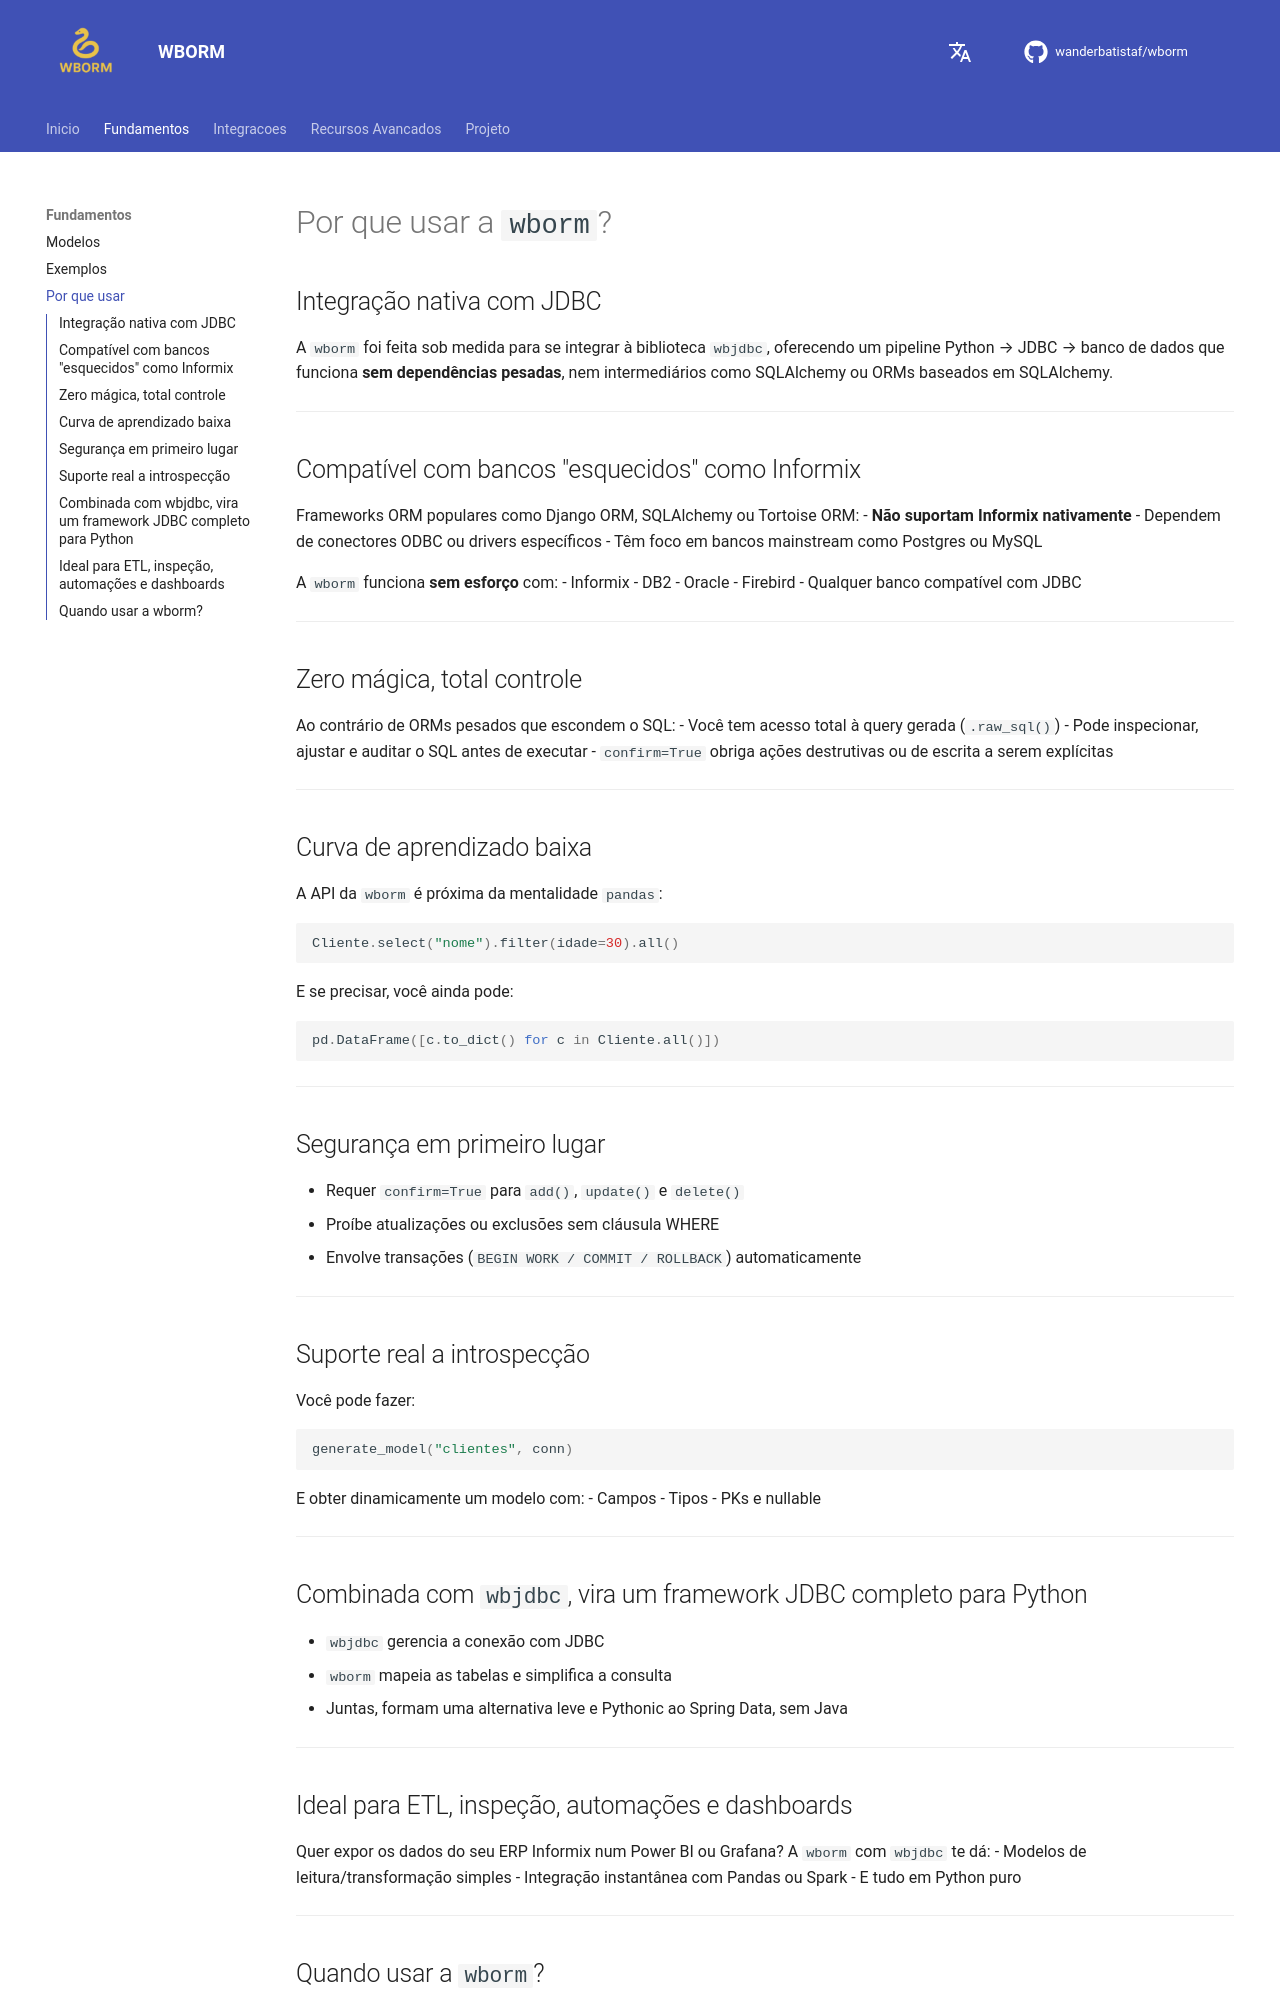

repository: wanderbatistaf/wborm · page: por-que-usar/index.html · generator: mkdocs

# Por que usar a `wborm`?

## Integração nativa com JDBC
A `wborm` foi feita sob medida para se integrar à biblioteca `wbjdbc`, oferecendo um pipeline Python → JDBC → banco de dados que funciona **sem dependências pesadas**, nem intermediários como SQLAlchemy ou ORMs baseados em SQLAlchemy.

---

## Compatível com bancos "esquecidos" como Informix
Frameworks ORM populares como Django ORM, SQLAlchemy ou Tortoise ORM:
- **Não suportam Informix nativamente**
- Dependem de conectores ODBC ou drivers específicos
- Têm foco em bancos mainstream como Postgres ou MySQL

A `wborm` funciona **sem esforço** com:
- Informix
- DB2
- Oracle
- Firebird
- Qualquer banco compatível com JDBC

---

## Zero mágica, total controle
Ao contrário de ORMs pesados que escondem o SQL:
- Você tem acesso total à query gerada (`.raw_sql()`)
- Pode inspecionar, ajustar e auditar o SQL antes de executar
- `confirm=True` obriga ações destrutivas ou de escrita a serem explícitas

---

## Curva de aprendizado baixa
A API da `wborm` é próxima da mentalidade `pandas`:

```python
Cliente.select("nome").filter(idade=30).all()
```

E se precisar, você ainda pode:

```python
pd.DataFrame([c.to_dict() for c in Cliente.all()])
```

---

## Segurança em primeiro lugar
- Requer `confirm=True` para `add()`, `update()` e `delete()`
- Proíbe atualizações ou exclusões sem cláusula WHERE
- Envolve transações (`BEGIN WORK / COMMIT / ROLLBACK`) automaticamente

---

## Suporte real a introspecção
Você pode fazer:

```python
generate_model("clientes", conn)
```

E obter dinamicamente um modelo com:
- Campos
- Tipos
- PKs e nullable

---

## Combinada com `wbjdbc`, vira um framework JDBC completo para Python
- `wbjdbc` gerencia a conexão com JDBC
- `wborm` mapeia as tabelas e simplifica a consulta
- Juntas, formam uma alternativa leve e Pythonic ao Spring Data, sem Java

---

## Ideal para ETL, inspeção, automações e dashboards
Quer expor os dados do seu ERP Informix num Power BI ou Grafana? A `wborm` com `wbjdbc` te dá:
- Modelos de leitura/transformação simples
- Integração instantânea com Pandas ou Spark
- E tudo em Python puro

---
